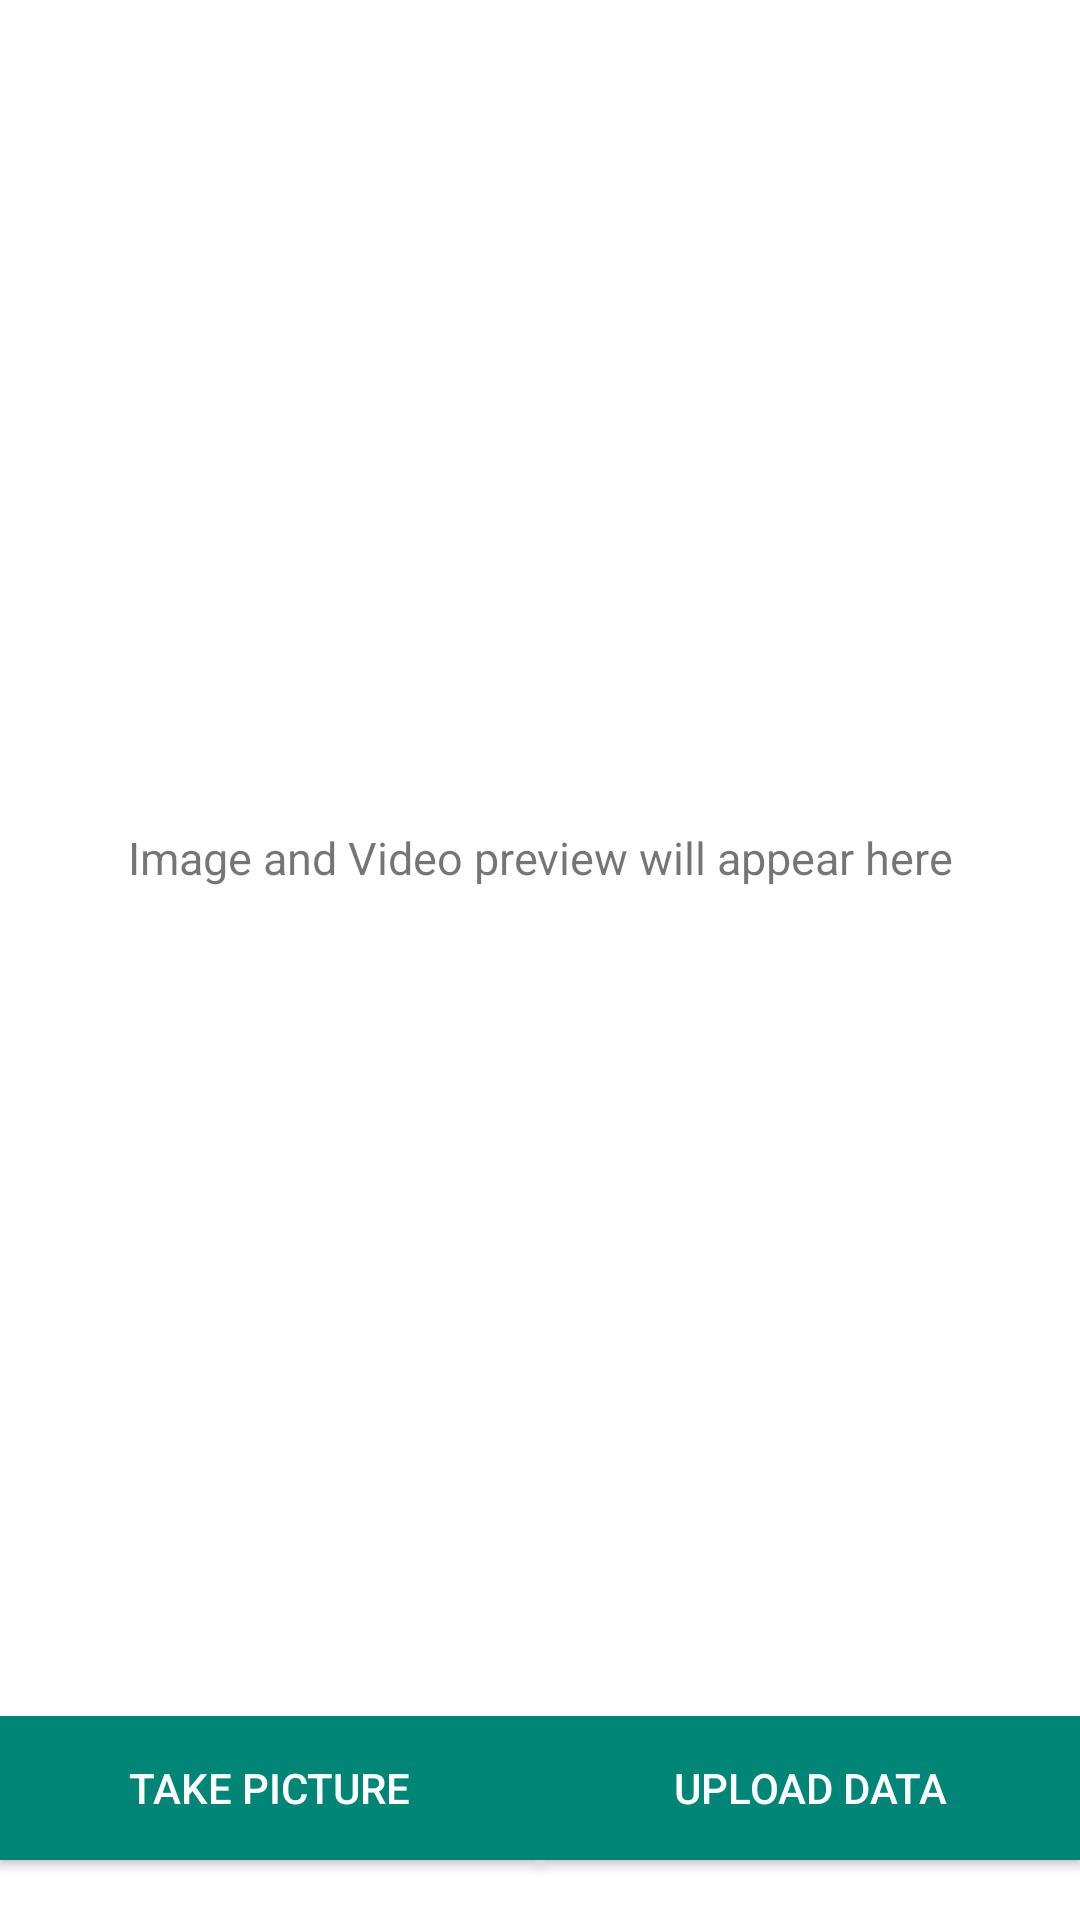

Reconstruct the res/layout file that produces this screen, plus the resources it refers to.
<!-- AndroidManifest.xml: application theme AppTheme -->
<!-- res/layout/activity_upload.xml -->
<?xml version="1.0" encoding="utf-8"?>
<LinearLayout xmlns:android="http://schemas.android.com/apk/res/android"
    xmlns:app="http://schemas.android.com/apk/res-auto"
    xmlns:tools="http://schemas.android.com/tools"
    android:layout_width="match_parent"
    android:layout_height="match_parent"
    android:orientation="vertical"
    android:padding="@dimen/activity_margin"
    app:layout_behavior="@string/appbar_scrolling_view_behavior"
    tools:context=".features.PreviewCapture"
    tools:showIn="@layout/activity_upload">

    <LinearLayout
        android:layout_width="match_parent"
        android:layout_height="match_parent"
        android:layout_marginBottom="@dimen/activity_margin"
        android:layout_weight="1"
        android:orientation="vertical">

        <TextView
            android:id="@+id/txt_desc"
            android:layout_width="fill_parent"
            android:layout_height="match_parent"
            android:gravity="center"
            android:padding="10dp"
            android:text="@string/preview_description"
            android:textSize="15dp" />

        
        <ImageView
            android:id="@+id/imgPreview"
            android:layout_width="match_parent"
            android:layout_height="210dp"
            android:scaleType="centerCrop"
            android:visibility="gone" />

        
        <VideoView
            android:id="@+id/videoPreview"
            android:layout_width="match_parent"
            android:layout_height="match_parent"
            android:layout_gravity="center_horizontal"
            android:visibility="gone" />
        <EditText
            android:id="@+id/komentarPreview"
            android:layout_marginTop="25dp"
            android:inputType="textMultiLine"
            android:hint="Komentar"
            android:visibility="gone"
            android:lines="8"
            android:minLines="4"
            android:gravity="top|left"
            android:maxLines="10"
            android:layout_height="wrap_content"
            android:layout_width="match_parent"
            android:scrollbars="vertical"
            />
    </LinearLayout>

    <LinearLayout
        android:layout_width="match_parent"
        android:layout_height="wrap_content"
        android:orientation="horizontal"
        android:weightSum="2">

        
        <Button
            android:id="@+id/btnCapturePicture"
            android:layout_width="0dp"
            android:layout_height="wrap_content"
            android:layout_marginRight="@dimen/dimen_8"
            android:layout_weight="1"
            android:background="@color/colorPrimary"
            android:foreground="?attr/selectableItemBackground"
            android:text="@string/btn_take_picture"
            android:textColor="@android:color/white" />

        
        <Button
            android:id="@+id/upload"
            android:layout_width="0dp"
            android:layout_height="wrap_content"
            android:layout_marginLeft="@dimen/dimen_8"
            android:layout_weight="1"
            android:layout_marginBottom="20dp"
            android:background="@color/colorPrimary"
            android:foreground="?attr/selectableItemBackground"
            android:text="@string/btn_upload"
            android:textColor="@android:color/white" />


    </LinearLayout>

</LinearLayout>
<!-- resources referenced by this layout -->
<resources>
  <color name="colorPrimary">#008577</color>
  <string name="btn_take_picture">Take Picture</string>
  <string name="btn_upload">Upload Data</string>
  <string name="preview_description">Image and Video preview will appear here</string>
  <style name="AppTheme" parent="Theme.AppCompat.Light.DarkActionBar">
          
          <item name="android:windowBackground">@android:color/white</item>
          <item name="colorPrimary">@color/colorPrimary</item>
          <item name="colorPrimaryDark">@color/colorPrimaryDark</item>
          <item name="colorAccent">@color/colorAccent</item>
          <item name="windowNoTitle">true</item>
          <item name="windowActionBar">false</item>
          <item name="colorButtonNormal">@color/buuton</item>
      </style>
  <color name="colorPrimaryDark">#00574B</color>
  <color name="colorAccent">#D81B60</color>
  <color name="buuton">#EA9F1F</color>
</resources>
